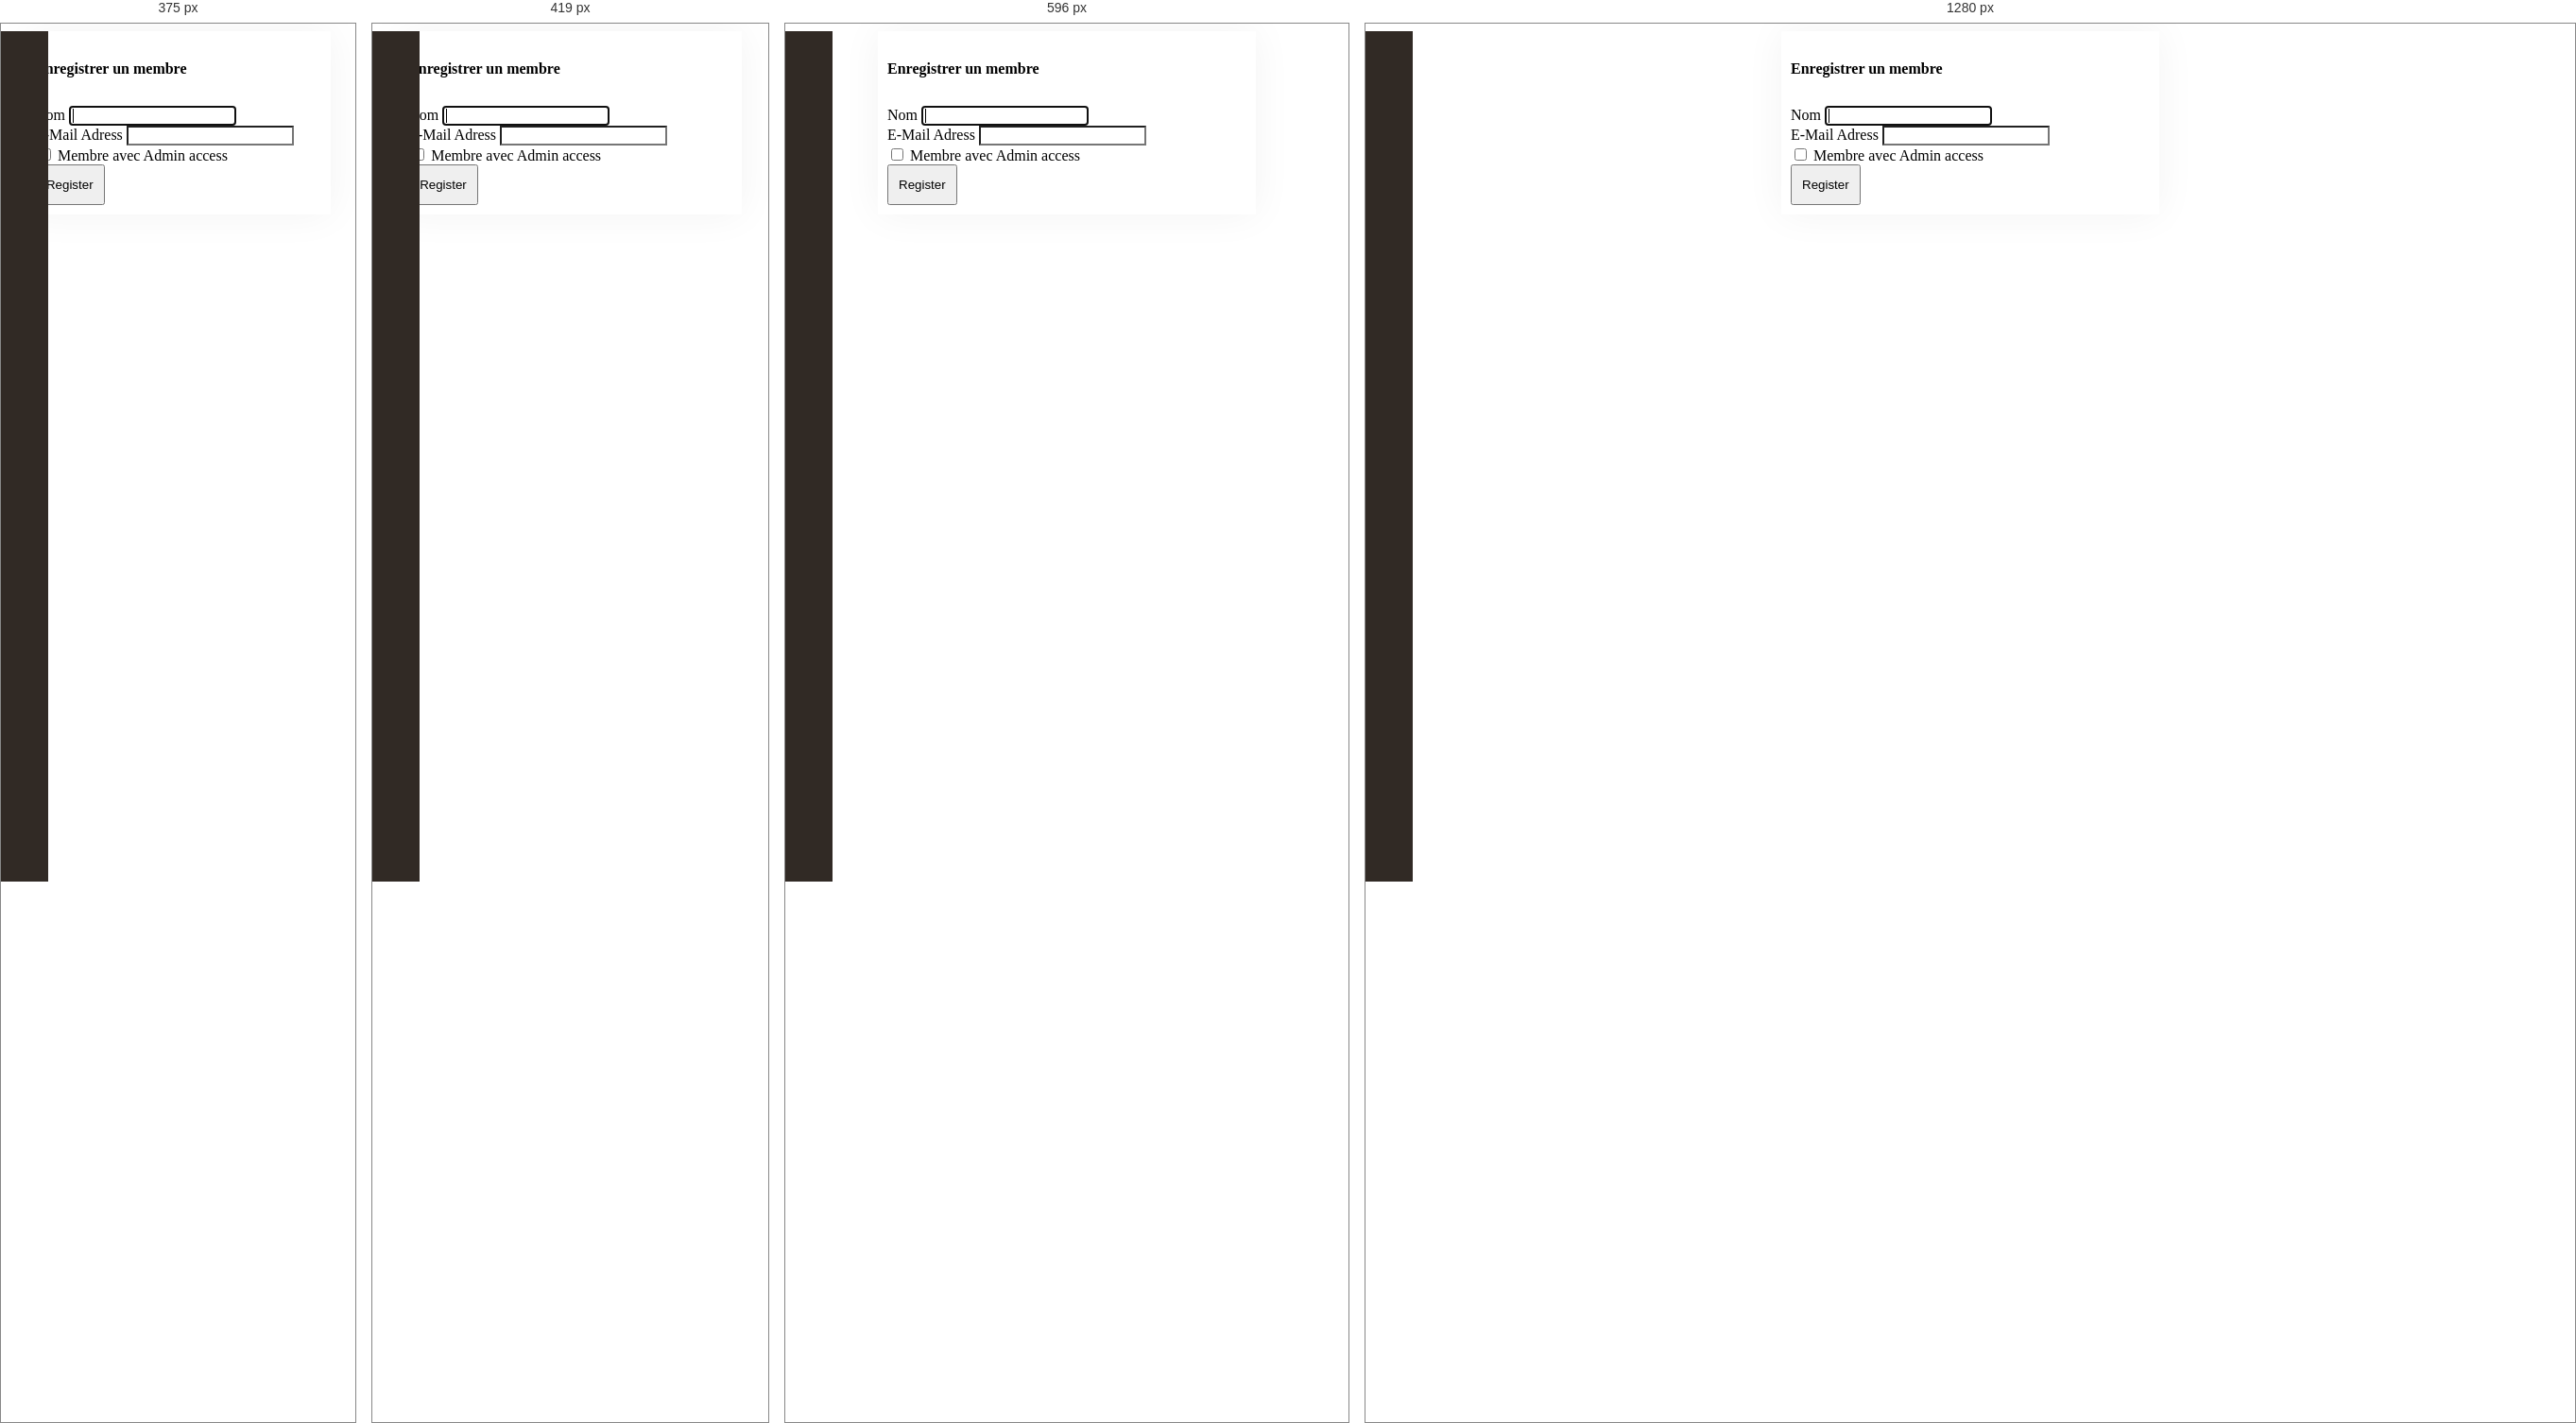
Rendered at 375 px, 419 px, 596 px and 1280 px, left to right.

<!-- file: register.html -->
<!-- DOCTYPE -->
<!DOCTYPE html>
<html lang="fr">
<head>

<title>Ecole CMI &mdash; Registration</title>
 <!-- Required meta tags always come first -->
    <meta charset="utf-8">
    <meta name="author" content="alihasana">
    <meta name="viewport" content="width=device-width, initial-scale=1">
    <meta http-equiv="x-ua-compatible" content="ie=edge">


<!-- Bootstrap CSS and JS -->

<meta name="viewport" content="width=device-width, initial-scale=1">
<link rel="stylesheet" type="text/css" href="bootstrap/css/bootstrap.min.css">
<link rel="stylesheet" type="text/css" href="css/my-login.css">
<link rel="stylesheet" href="css/navbar.css">

 <!-- Fonts -->
<link rel="stylesheet" href="https://maxcdn.bootstrapcdn.com/font-awesome/4.4.0/css/font-awesome.min.css">

</head>

<body>

<!-- Sidebar -->
<div id="wrapper">
	<div id="sidebar-wrapper">
		<ul class="sidebar-nav" style="margin-left:0;">
			<li class="sidebar-brand">
				<a href="#menu-toggle" id="menu-toggle" style="margin-top:20px;float:right;">
					<i class="fa fa-bars" style="font-size:20px !Important;" aria-hidden="true" aria-hidden="true"></i>
			</li>
			<li>
				<a href="home.html">
					<i class="fa fa-user" aria-hidden="true"> </i>
					<span style="margin-left:1px;">Membre</span>
				</a>
			</li>
			<li>
				<a href="#">
					<i class="fa fa-book" aria-hidden="true"> </i>
					<span style="margin-left:1px;">Inscriptions</span>
				</a>
			</li>
			<li>
				<a href="#">
					<i class="fa fa-file-text" aria-hidden="true"> </i>
					<span style="margin-left:1px;"> Section</span>
				</a>
			</li>
			<li>
				<a href="#">
					<i class="fa fa-tachometer" aria-hidden="true"> </i>
					<span style="margin-left:1px;"> Section</span>
				</a>
			</li>
			<li>
				<a href="register.html">
					<i class="fa fa-comment-o" aria-hidden="true"> </i>
					<span style="margin-left:1px;">Registration</span>
				</a>
			</li>
		</ul>
	</div>
</div>
<!-- /#sidebar-wrapper -->


<!-- #Registration Page -->
<div class="my-login-page">
	<section class="h-100">
		<div class="container h-100">
			<div class="row justify-content-md-center h-100">
				<div class="card-wrapper">
					<div class="card fat">
						<div class="card-body">
							<h4 class="card-title text-center">Enregistrer un membre</h4>
							<form method="POST">

								<div class="form-group">
									<label for="name">Nom</label>
									<input id="name" type="text" class="form-control" name="name" required autofocus>
								</div>

								<div class="form-group">
									<label for="email">E-Mail Adress</label>
									<input id="email" type="email" class="form-control" name="email" required>
								</div>
								<!-- Normally there is no password for the registeration menu user itself can create a password by 
                                the welcome email, if its not required please uncote below code-->
								<!-- <div class="form-group">
									<label for="password">Password</label>
									<input id="password" type="password" class="form-control" name="password" required data-eye>
								</div> -->

								<div class="form-group">
									<label>
										<input type="checkbox" name="aggree" value="1"> Membre avec Admin access
									</label>
								</div>

								<div class="form-group no-margin">
									<button type="submit" class="btn btn-primary btn-block">
										Register
									</button>
								</div>
							</form>
						</div>
					</div>

				</div>
			</div>
		</div>
	</section>
<!-- /#End of Registration Page -->

<!-- /#wrapper -->
<script src="js/jquery.min.js"></script>
<script src="bootstrap/js/bootstrap.min.js"></script>
<script src="js/my-login.js"></script>
<script>
	$("#menu-toggle").click(function (e) {
		e.preventDefault();
		$("#wrapper").toggleClass("toggled");
	});
</script>
<!-- /#End of wrapper -->
</body>
</html>

/* @media block from my-login.css */
@media screen and (max-width: 425px) {
	.my-login-page .card-wrapper {
		width: 90%;
		margin: 0 auto;
	}
}

/* @media block from my-login.css */
@media screen and (max-width: 320px) {
	.my-login-page .card.fat {
		padding-left: .7cm;
	}

	.my-login-page .card.fat .card-body {
		padding: 15px;
	}
}

/* @media block from navbar.css */
@media screen and(min-width:768px) {
    #wrapper {
        padding-left: 220px;
    }

    #wrapper.toggled {
        padding-left: 0;
    }

    #sidebar-wrapper {
        width: 200px;
    }

    #wrapper.toggled #sidebar-wrapper {
        width: 40px; 
    }

    #wrapper.toggled span {
        visibility:hidden;      
    }

    #wrapper.toggled   i {
            float:right;
    } 

    #page-content-wrapper {
        padding: 20px;
        position: relative;
    }

    #wrapper.toggled #page-content-wrapper {
        position: relative;
        margin-right: 0;
    }
}

/* @media block from navbar.css */
@media screen and (max-width:414px),  
(min-width:414px) {

    #wrapper.toggled #page-content-wrapper {
        position: absolute;
        margin-right:60px;
    }

    #wrapper.toggled {
        padding-right: 60px;
    }

    #wrapper {
        padding-left: 20px;
    }

    #wrapper.toggled {
        padding-left: 0;
    }

    #sidebar-wrapper {
        width: 50px;
    }

    #wrapper.toggled #sidebar-wrapper {
        width: 140px; 
    }
    
    #wrapper.toggled span {
        visibility:visible;
        position:relative;
        left:70px;
        bottom:13px;
        
    }

    #wrapper span {
        visibility:hidden;
        
    }
    #wrapper.toggled   i {
        float:right;
    } 
        
        #wrapper   i {
        float:right;
    } 

    #page-content-wrapper {
        padding: 5px;
        position: relative;
    }

    #wrapper.toggled #page-content-wrapper {
        position: relative;
        margin-right: 0;
    }
}